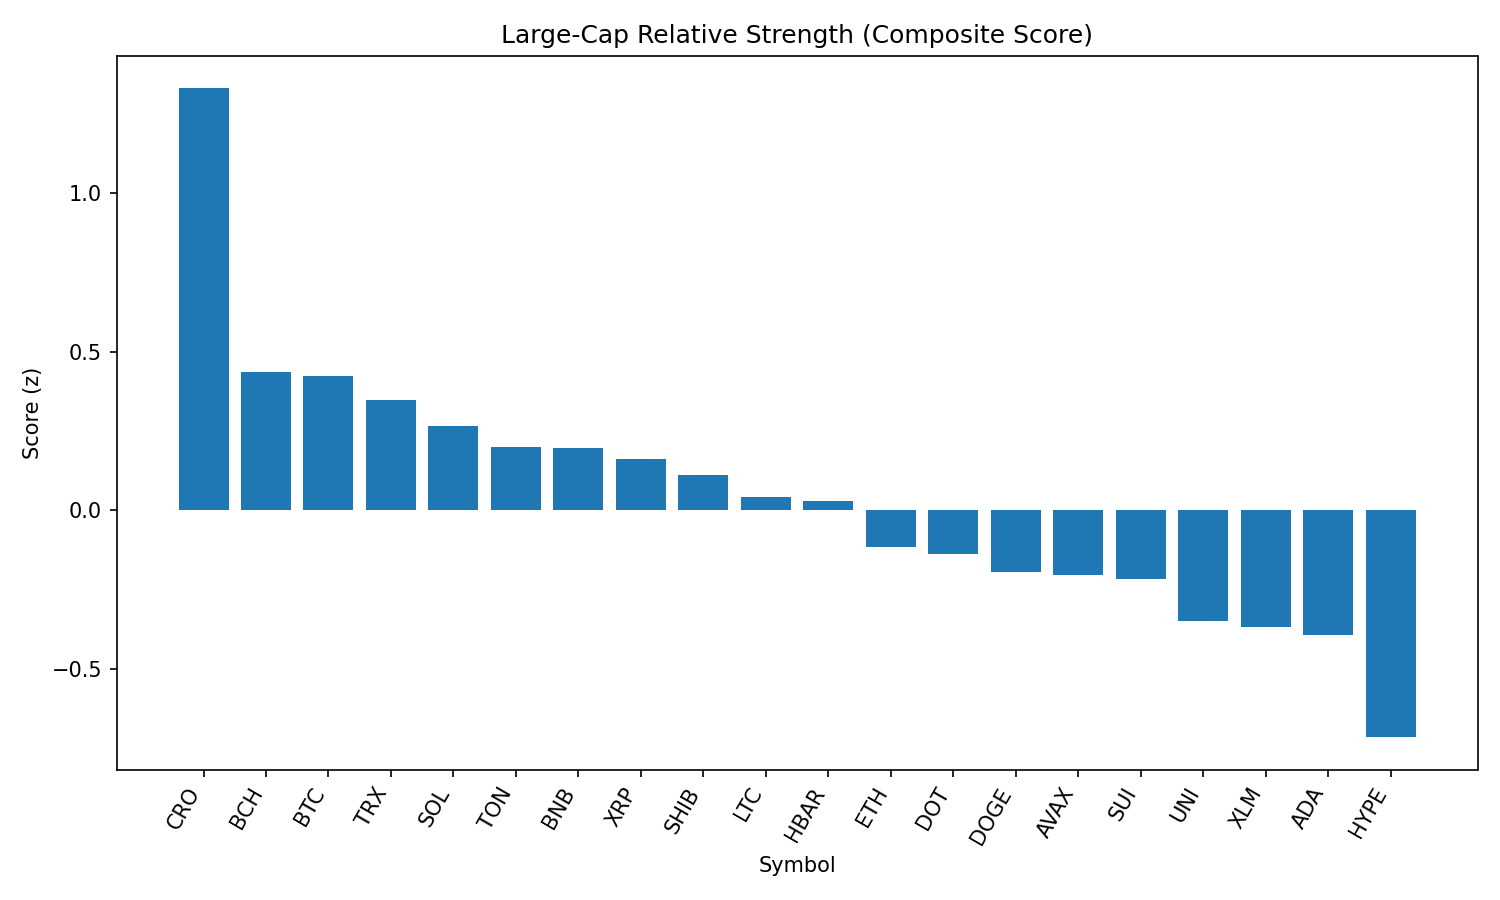

The data file committed next to this chart (first rows):
rank, name, symbol, price, pct_1h, pct_24h, pct_7d, pct_1h_vs_btc, pct_24h_vs_btc, pct_7d_vs_btc, market_cap_rank, market_cap, volume_usd, score
1, Cronos, CRO, 0.2557, -3.749, 21.94, 76.67, -2.954, 22.46, 79.48, 26, 8623613048, 1176091604, 1.331
2, Bitcoin Cash, BCH, 551.8, -1.036, 1.953, -1.528, -0.2414, 2.473, 1.281, 21, 10997184555, 296335281, 0.4363
3, Bitcoin, BTC, 111208, -0.7946, -0.52, -2.809, 0.0, 0.0, 0.0, 1, 2213468377803, 37837622097, 0.4249
4, TRON, TRX, 0.3455, -0.664, -1.831, -2.335, 0.1306, -1.311, 0.4746, 10, 32734754352, 944446037, 0.3491
5, Solana, SOL, 204.2, -1.836, 3.749, 9.153, -1.042, 4.269, 11.96, 6, 110348592223, 12535780364, 0.2672
6, Toncoin, TON, 3.15, -1.075, -0.4617, -3.952, -0.2805, 0.05826, -1.143, 28, 8092422983, 177543102, 0.1985
7, BNB, BNB, 855.6, -1.068, -0.8057, -2.52, -0.2733, -0.2857, 0.2894, 5, 119168301020, 1278734152, 0.1951
8, XRP, XRP, 2.98, -1.107, -1.534, 0.3231, -0.3121, -1.014, 3.132, 3, 176704645040, 6446789739, 0.1615
9, Shiba Inu, SHIB, 1.244e-05, -1.189, -1.167, -1.261, -0.3942, -0.6474, 1.548, 30, 7330561181, 196397858, 0.1097
10, Litecoin, LTC, 112.5, -1.282, -0.9736, -3.763, -0.4873, -0.4536, -0.9539, 27, 8576280017, 573168632, 0.04321
11, Hedera, HBAR, 0.2392, -1.26, -1.69, -1.112, -0.4655, -1.17, 1.697, 23, 10136887152, 239263818, 0.03007
12, Ethereum, ETH, 4501, -1.651, -2.043, 3.335, -0.8565, -1.523, 6.144, 2, 542363138507, 34429067857, -0.115
13, Polkadot, DOT, 3.84, -1.583, -1.449, -1.325, -0.7884, -0.9289, 1.485, 35, 5851565638, 253865094, -0.1392
14, Dogecoin, DOGE, 0.2186, -1.845, -0.2398, -1.533, -1.051, 0.2802, 1.276, 9, 32933161620, 2176963128, -0.1942
15, Avalanche, AVAX, 24.42, -2.142, 1.026, 4.032, -1.347, 1.546, 6.841, 22, 10316414888, 741795523, -0.2055
16, Sui, SUI, 3.44, -1.776, -0.6912, -3.679, -0.9813, -0.1713, -0.8701, 19, 12067619369, 1193951003, -0.2163
17, Uniswap, UNI, 9.82, -1.874, -1.11, -7.429, -1.079, -0.5896, -4.62, 34, 5893796773, 415235002, -0.35
18, Stellar, XLM, 0.3792, -1.491, -4.272, -6.768, -0.6962, -3.752, -3.959, 20, 11864578412, 417547112, -0.3673
19, Cardano, ADA, 0.8498, -1.9, -2.058, -3.952, -1.105, -1.538, -1.142, 11, 30988234322, 1559389515, -0.3954
20, Hyperliquid, HYPE, 47.8, -2.657, -2.835, 11.32, -1.863, -2.315, 14.13, 16, 12914295205, 562422138, -0.7166
21, Chainlink, LINK, 23.71, -2.515, -3.094, -10.48, -1.72, -2.574, -7.67, 13, 16060821155, 1521698593, -0.9047
